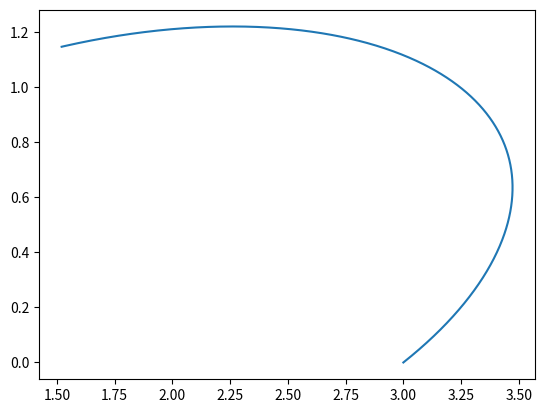

Generate this figure with matplotlib:
import numpy as np
import matplotlib.pyplot as plt
def dx(x, y, u, v):
    return u
def dy(x, y, u, v):
    return v
def du(x, y, u, v):
    return -x/(x**2+y**2)**(3/2)
def dv(x, y, u, v):
    return -y/(x**2+y**2)**(3/2)

dt = 0.01
def runge_kutta(x, y, u, v, dx, dy, du, dv, dt):
    k1x = dx(x, y, u, v)*dt
    k1y = dy(x, y, u, v)*dt
    k1u = du(x, y, u, v)*dt
    k1v = dv(x, y, u, v)*dt

    k2x = dx(x+k1x/2, y+k1y/2, u+k1u/2, v+k1v/2)*dt
    k2y = dy(x+k1x/2, y+k1y/2, u+k1u/2, v+k1v/2)*dt
    k2u = du(x+k1x/2, y+k1y/2, u+k1u/2, v+k1v/2)*dt
    k2v = dv(x+k1x/2, y+k1y/2, u+k1u/2, v+k1v/2)*dt
    
    k3x = dx(x+k2x/2, y+k2y/2, u+k2u/2, v+k2v/2)*dt
    k3y = dy(x+k2x/2, y+k2y/2, u+k2u/2, v+k2v/2)*dt
    k3u = du(x+k2x/2, y+k2y/2, u+k2u/2, v+k2v/2)*dt
    k3v = dv(x+k2x/2, y+k2y/2, u+k2u/2, v+k2v/2)*dt

    k4x = dx(x+k3x, y+k3y, u+k3u, v+k3v)*dt
    k4y = dy(x+k3x, y+k3y, u+k3u, v+k3v)*dt
    k4u = du(x+k3x, y+k3y, u+k3u, v+k3v)*dt
    k4v = dv(x+k3x, y+k3y, u+k3u, v+k3v)*dt

    x += (k1x+2*k2x+2*k3x+k4x)/6
    y += (k1y+2*k2y+2*k3y+k4y)/6
    u += (k1u+2*k2u+2*k3u+k4u)/6
    v += (k1v+2*k2v+2*k3v+k4v)/6

    return x, y, u, v


x = np.zeros(1000)
y = np.zeros(1000)
u = np.zeros(1000)
v = np.zeros(1000)
dt = 0.01
x[0] = 3
y[0] = 0
u[0] = 0.3
v[0] = 0.2
for i in range(1000-1):
    x[i+1], y[i+1], u[i+1], v[i+1] = runge_kutta(x[i], y[i], u[i], v[i], dx, dy, du, dv, dt)

plt.figure()
plt.plot(x, y)
plt.savefig('ode-2.png')
